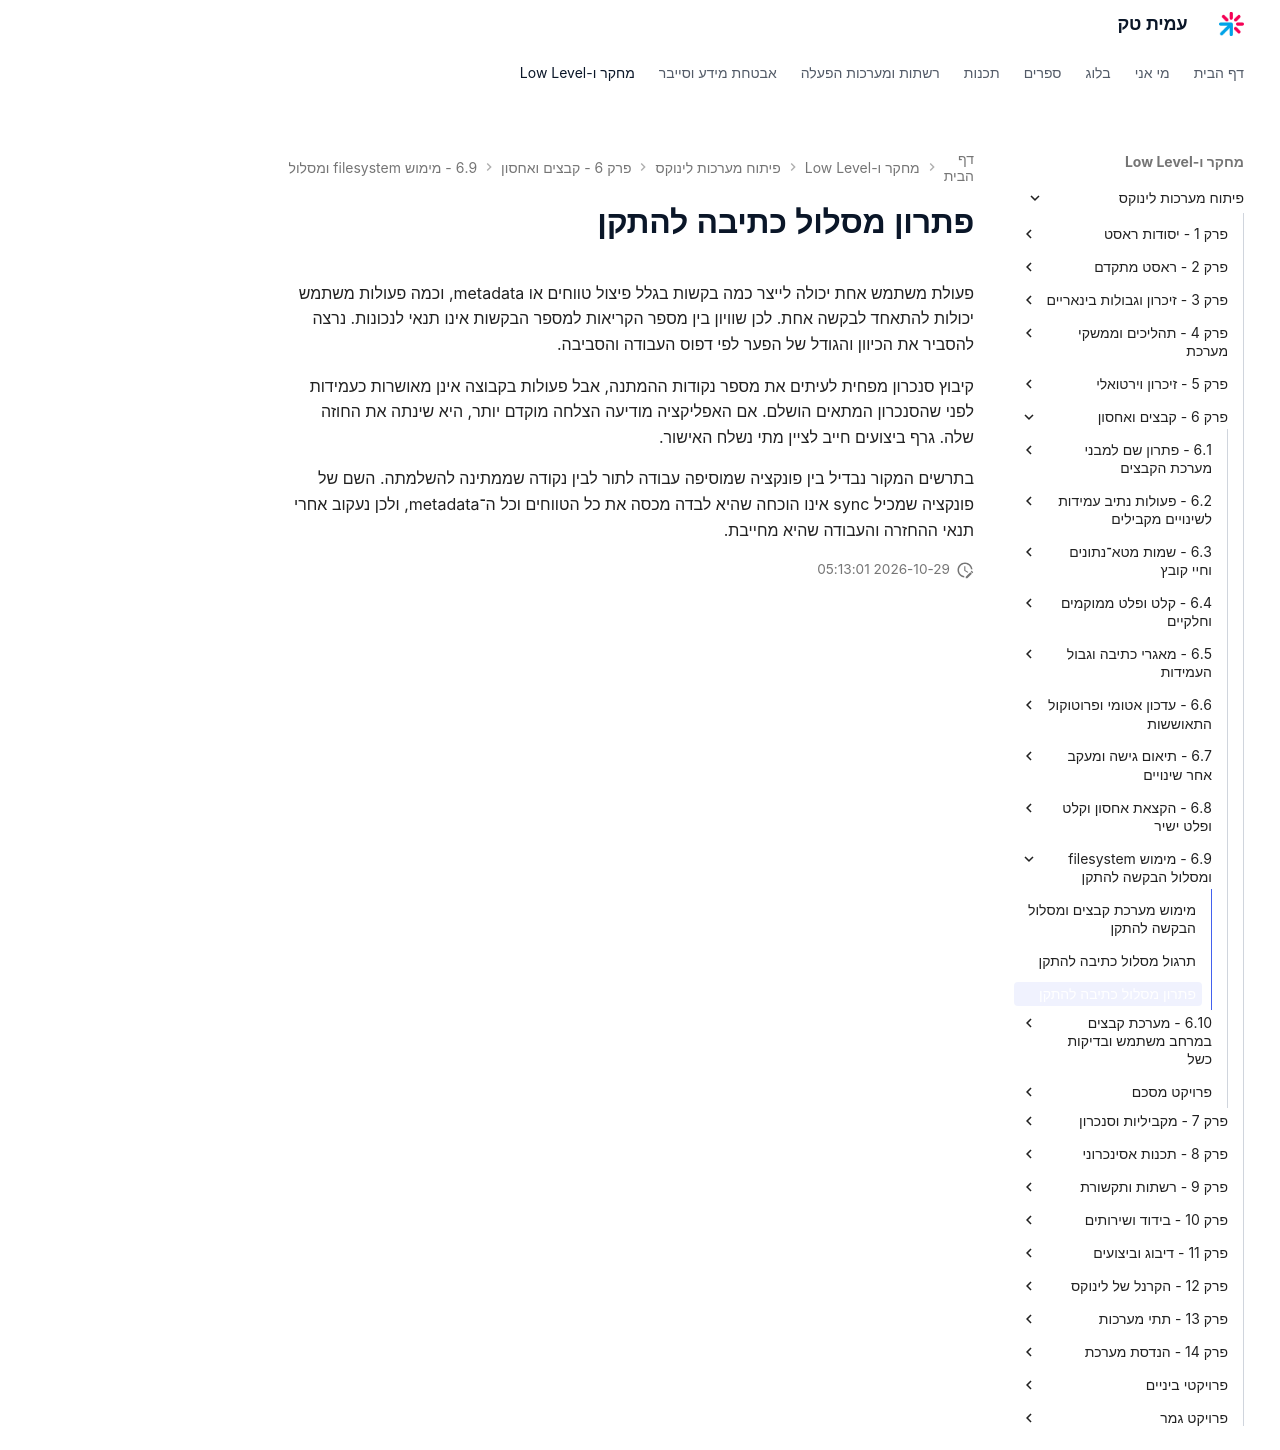

repository: AmitPinchasi/amittech · page: פיתוח-מערכות-לינוקס/6 - קבצים ואחסון/6.9 - מימוש filesystem ומסלול הבקשה להתקן/6.9 - מימוש filesystem ומסלול הבקשה להתקן - פתרון/index.html · generator: mkdocs

# פתרון מסלול כתיבה להתקן

פעולת משתמש אחת יכולה לייצר כמה בקשות בגלל פיצול טווחים או metadata, וכמה פעולות משתמש יכולות להתאחד לבקשה אחת. לכן שוויון בין מספר הקריאות למספר הבקשות אינו תנאי לנכונות. נרצה להסביר את הכיוון והגודל של הפער לפי דפוס העבודה והסביבה.

קיבוץ סנכרון מפחית לעיתים את מספר נקודות ההמתנה, אבל פעולות בקבוצה אינן מאושרות כעמידות לפני שהסנכרון המתאים הושלם. אם האפליקציה מודיעה הצלחה מוקדם יותר, היא שינתה את החוזה שלה. גרף ביצועים חייב לציין מתי נשלח האישור.

בתרשים המקור נבדיל בין פונקציה שמוסיפה עבודה לתור לבין נקודה שממתינה להשלמתה. השם של פונקציה שמכיל sync אינו הוכחה שהיא לבדה מכסה את כל הטווחים וכל ה־metadata, ולכן נעקוב אחרי תנאי ההחזרה והעבודה שהיא מחייבת.
